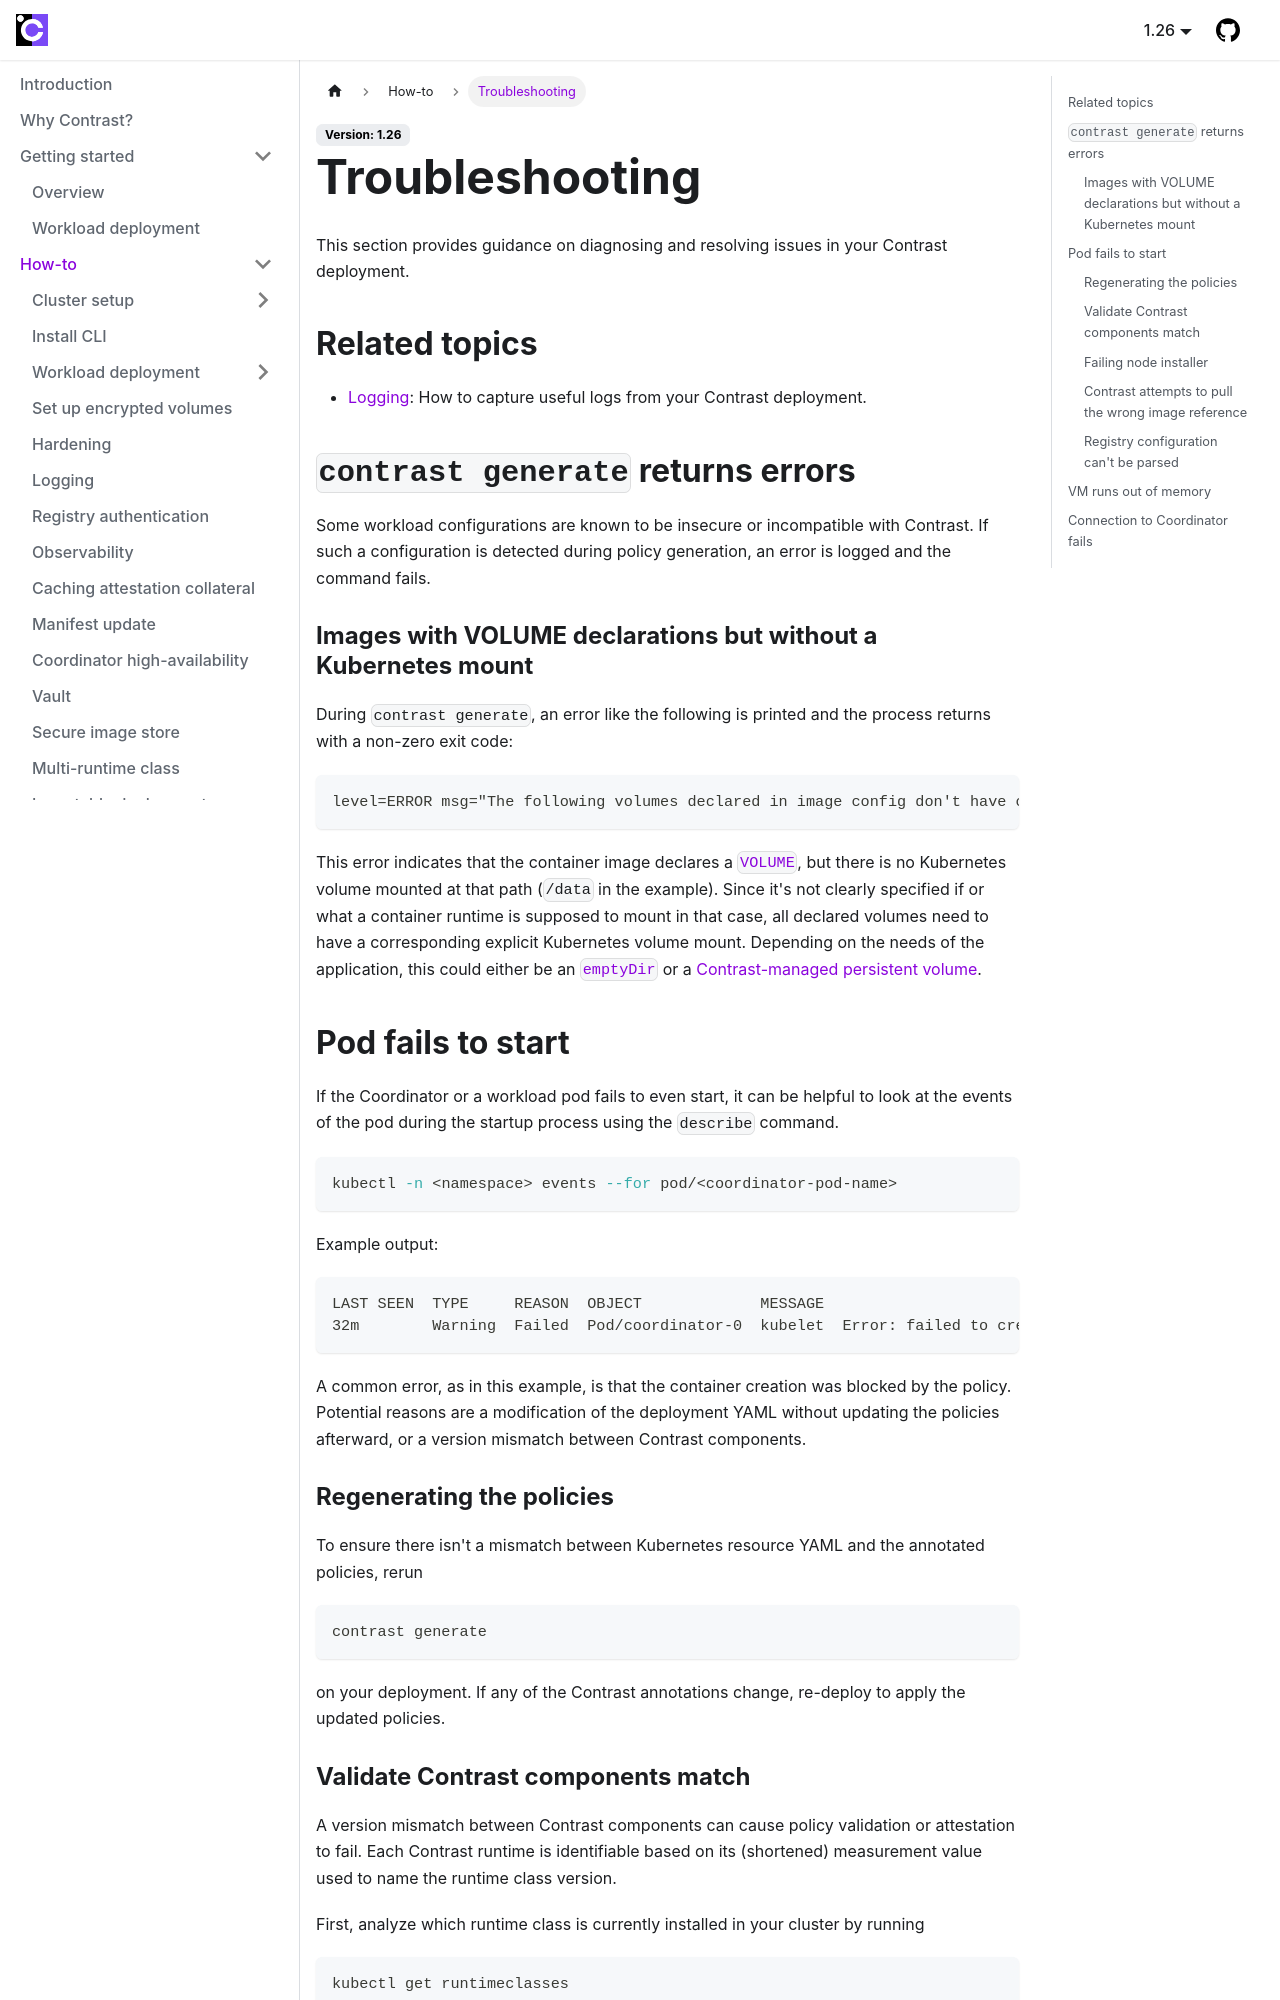

repository: edgelesssys/contrast · page: howto/troubleshooting.html · generator: docusaurus

# Troubleshooting

This section provides guidance on diagnosing and resolving issues in your Contrast deployment.

## Related topics

- [Logging](./logging.md): How to capture useful logs from your Contrast deployment.

## `contrast generate` returns errors

Some workload configurations are known to be insecure or incompatible with Contrast.
If such a configuration is detected during policy generation, an error is logged and the command fails.

### Images with VOLUME declarations but without a Kubernetes mount

During `contrast generate`, an error like the following is printed and the process returns with a non-zero exit code:

```
level=ERROR msg="The following volumes declared in image config don't have corresponding Kubernetes mounts: [\"/data\"]"
```

This error indicates that the container image declares a [`VOLUME`], but there is no Kubernetes volume mounted at that path (`/data` in the example).
Since it's not clearly specified if or what a container runtime is supposed to mount in that case, all declared volumes need to have a corresponding explicit Kubernetes volume mount.
Depending on the needs of the application, this could either be an [`emptyDir`] or a [Contrast-managed persistent volume].

[`VOLUME`]: https://github.com/opencontainers/image-spec/blob/06e6b47e2ef69021d9f9bf2cfa5fe43a7e010c81/config.md?plain=1#L168-L170
[`emptyDir`]: https://kubernetes.io/docs/concepts/storage/volumes/#emptydir
[Contrast-managed persistent volume]: ../architecture/secrets.md#secure-persistence

## Pod fails to start

If the Coordinator or a workload pod fails to even start, it can be helpful to
look at the events of the pod during the startup process using the `describe`
command.

```sh
kubectl -n <namespace> events --for pod/<coordinator-pod-name>
```

Example output:

```
LAST SEEN  TYPE     REASON  OBJECT             MESSAGE
32m        Warning  Failed  Pod/coordinator-0  kubelet  Error: failed to create containerd task: failed to create shim task: "CreateContainerRequest is blocked by policy: ...
```

A common error, as in this example, is that the container creation was blocked by the
policy. Potential reasons are a modification of the deployment YAML without updating
the policies afterward, or a version mismatch between Contrast components.

### Regenerating the policies

To ensure there isn't a mismatch between Kubernetes resource YAML and the annotated
policies, rerun

```sh
contrast generate
```

on your deployment. If any of the Contrast annotations change, re-deploy to apply the updated policies.
